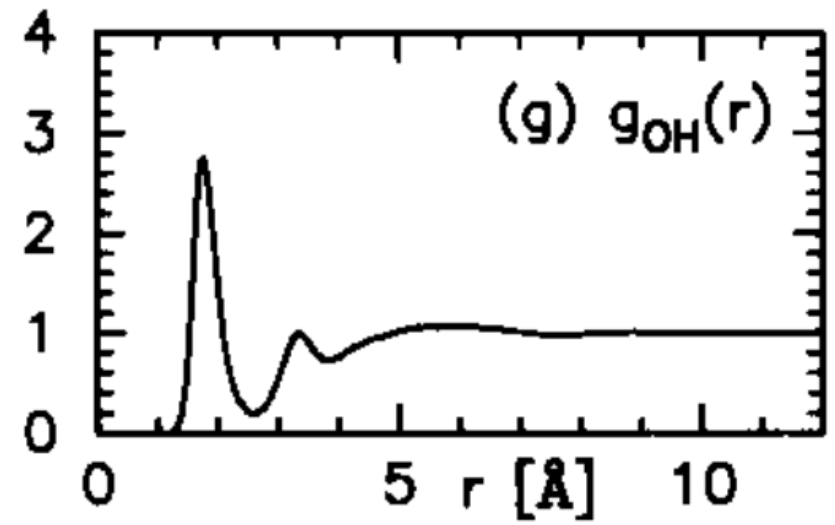

The data file committed next to this chart (first rows):
r, g
0.0, 0.0
1.174, 0.0
1.297, 0.04833
1.371, 0.145
1.408, 0.2788
1.458, 0.4796
1.495, 0.7546
1.532, 1.126
1.569, 1.528
1.593, 1.967
1.643, 2.353
1.655, 2.591
1.753, 2.755
1.815, 2.576
1.852, 2.383
1.889, 2.145
1.926, 1.937
1.951, 1.729
2.0, 1.535
2.037, 1.32
2.062, 1.097
2.086, 0.9405
2.148, 0.7695
2.185, 0.6357
2.234, 0.5167
2.296, 0.4052
2.37, 0.3086
2.481, 0.2416
2.592, 0.2045
2.727, 0.2565
2.826, 0.3309
2.9, 0.4349
2.974, 0.539
3.035, 0.6506
3.097, 0.7472
3.146, 0.8364
3.22, 0.9257
3.331, 1.007
3.455, 0.948
3.578, 0.8439
3.701, 0.7695
3.837, 0.7472
3.985, 0.777
4.145, 0.8364
4.28, 0.881
4.428, 0.9257
4.626, 0.9628
4.798, 0.9926
4.995, 1.037
5.217, 1.067
5.427, 1.082
5.661, 1.082
5.871, 1.082
6.105, 1.089
6.29, 1.074
6.499, 1.059
6.733, 1.045
6.98, 1.03
7.263, 1.015
7.609, 0.9926
... 7 more rows
